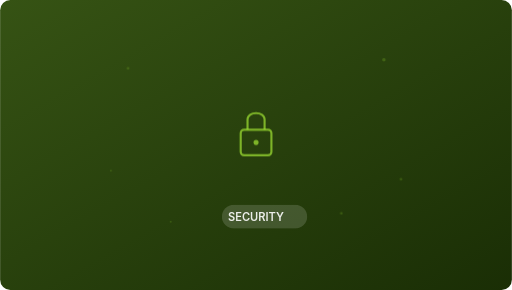
t = 0.00 s
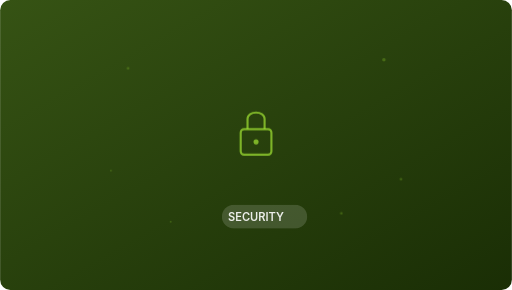
t = 0.50 s
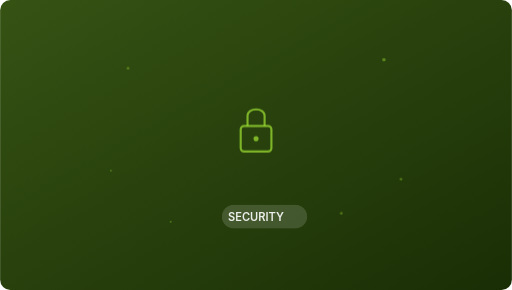
t = 1.50 s
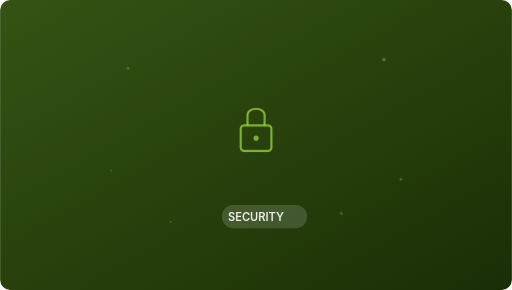
t = 2.00 s
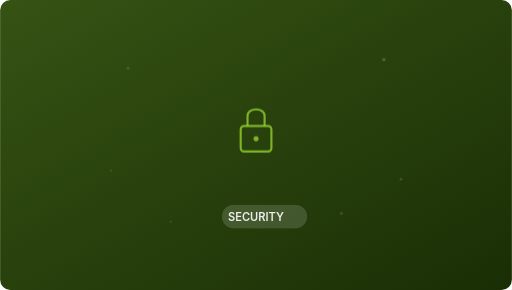
t = 2.50 s
t = 3.50 s: frame unchanged from t = 0.50 s, image omitted

The animated SVG that drew these frames (rendered in a browser with its animation timeline set to each time). Animation: 2 CSS @keyframes rules; one cycle of 4.00 s, repeats indefinitely.

<svg xmlns="http://www.w3.org/2000/svg" viewBox="0 0 600 340">
  <defs><linearGradient id="bg" x1="0%" y1="0%" x2="100%" y2="100%"><stop offset="0%" style="stop-color:#365314"/><stop offset="100%" style="stop-color:#1a2e05"/></linearGradient></defs>
  <style>
    @keyframes float{0%,100%{transform:translateY(0)}50%{transform:translateY(-5px)}}
    @keyframes pulse{0%,100%{opacity:.3}50%{opacity:.6}}
    .icon{animation:float 4s ease-in-out infinite}
    .dot{animation:pulse 3s ease-in-out infinite}
    @media(prefers-reduced-motion:reduce){*{animation:none!important}}
  </style>
  <rect width="600" height="340" rx="12" fill="url(#bg)"/>
  <circle cx="150" cy="80" r="1.5" fill="rgba(163,230,53,0.7)" class="dot" opacity="0.2"/>
  <circle cx="450" cy="70" r="2" fill="rgba(163,230,53,0.7)" class="dot" opacity="0.15"/>
  <circle cx="130" cy="200" r="1" fill="rgba(163,230,53,0.7)" class="dot" opacity="0.2"/>
  <circle cx="470" cy="210" r="1.5" fill="rgba(163,230,53,0.7)" class="dot" opacity="0.15"/>
  <circle cx="200" cy="260" r="1" fill="rgba(163,230,53,0.7)" class="dot" opacity="0.1"/>
  <circle cx="400" cy="250" r="1.5" fill="rgba(163,230,53,0.7)" class="dot" opacity="0.1"/>
  <g class="icon"><rect x="282" y="152" width="36" height="30" rx="4" fill="none" stroke="rgba(163,230,53,0.7)" stroke-width="2.5"/><path d="M290 152 L290 140 C290 130 310 130 310 140 L310 152" fill="none" stroke="rgba(163,230,53,0.7)" stroke-width="2.5"/><circle cx="300" cy="167" r="3" fill="rgba(163,230,53,0.7)"/></g>
  <rect x="260" y="240" width="100" height="28" rx="14" fill="rgba(255,255,255,0.15)"/>
  <text x="300" y="259" text-anchor="middle" fill="rgba(255,255,255,0.9)" font-family="Inter,system-ui,sans-serif" font-size="13" font-weight="600">SECURITY</text>
</svg>
